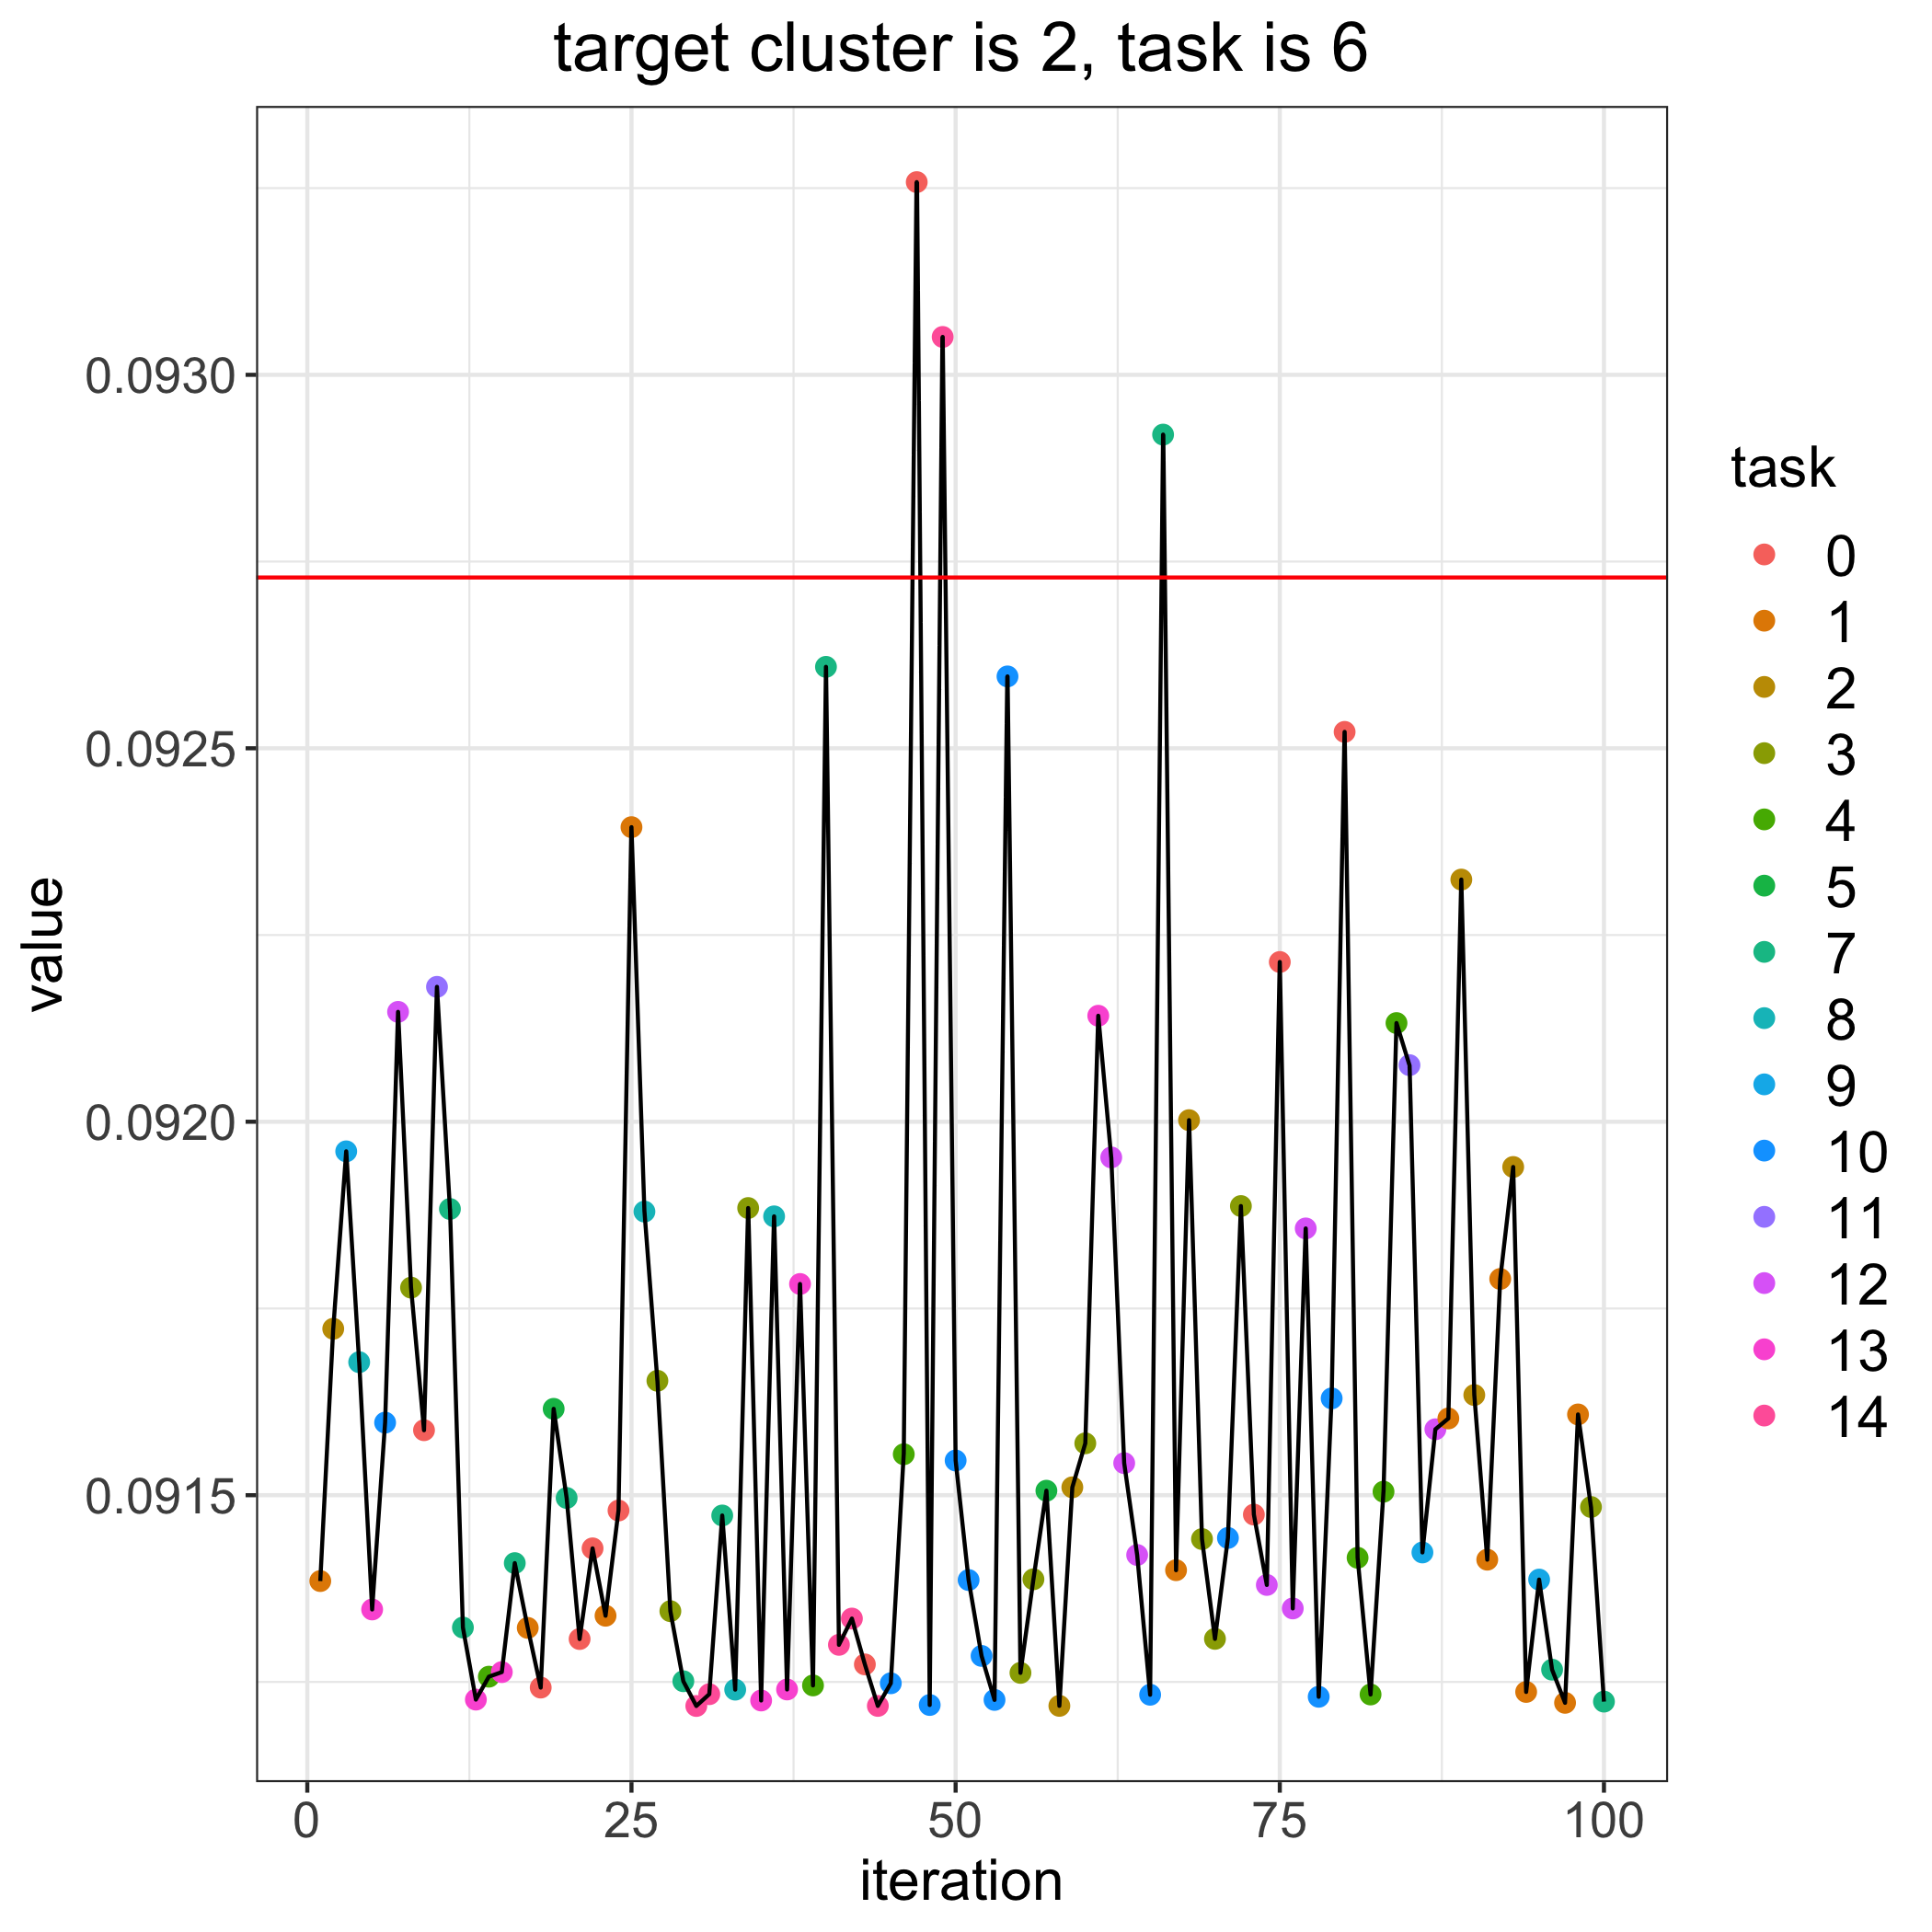

The table this chart was drawn from, first rows:
, losses, bandit_selects
0, 0.09273, 
1, 0.09139, 1.0
2, 0.09172, 2.0
3, 0.09196, 9.0
4, 0.09168, 8.0
5, 0.09135, 13.0
6, 0.0916, 10.0
7, 0.09215, 12.0
8, 0.09178, 3.0
9, 0.09159, 0.0
10, 0.09218, 11.0
11, 0.09188, 7.0
12, 0.09132, 7.0
13, 0.09123, 13.0
14, 0.09126, 4.0
15, 0.09126, 13.0
16, 0.09141, 7.0
17, 0.09132, 1.0
18, 0.09124, 0.0
19, 0.09162, 5.0
20, 0.0915, 7.0
21, 0.09131, 0.0
22, 0.09143, 0.0
23, 0.09134, 1.0
24, 0.09148, 0.0
25, 0.09239, 1.0
26, 0.09188, 8.0
27, 0.09165, 3.0
28, 0.09134, 3.0
29, 0.09125, 7.0
30, 0.09122, 14.0
31, 0.09123, 14.0
32, 0.09147, 7.0
33, 0.09124, 8.0
34, 0.09188, 3.0
35, 0.09123, 13.0
36, 0.09187, 8.0
37, 0.09124, 13.0
38, 0.09178, 13.0
39, 0.09125, 4.0
40, 0.09261, 7.0
41, 0.0913, 14.0
42, 0.09133, 14.0
43, 0.09127, 0.0
44, 0.09122, 14.0
45, 0.09125, 10.0
46, 0.09155, 4.0
47, 0.09326, 0.0
48, 0.09122, 10.0
49, 0.09305, 14.0
50, 0.09155, 10.0
51, 0.09139, 10.0
52, 0.09128, 10.0
53, 0.09123, 10.0
54, 0.0926, 10.0
55, 0.09126, 3.0
56, 0.09139, 3.0
57, 0.09151, 5.0
58, 0.09122, 2.0
59, 0.09151, 2.0
... 41 more rows
